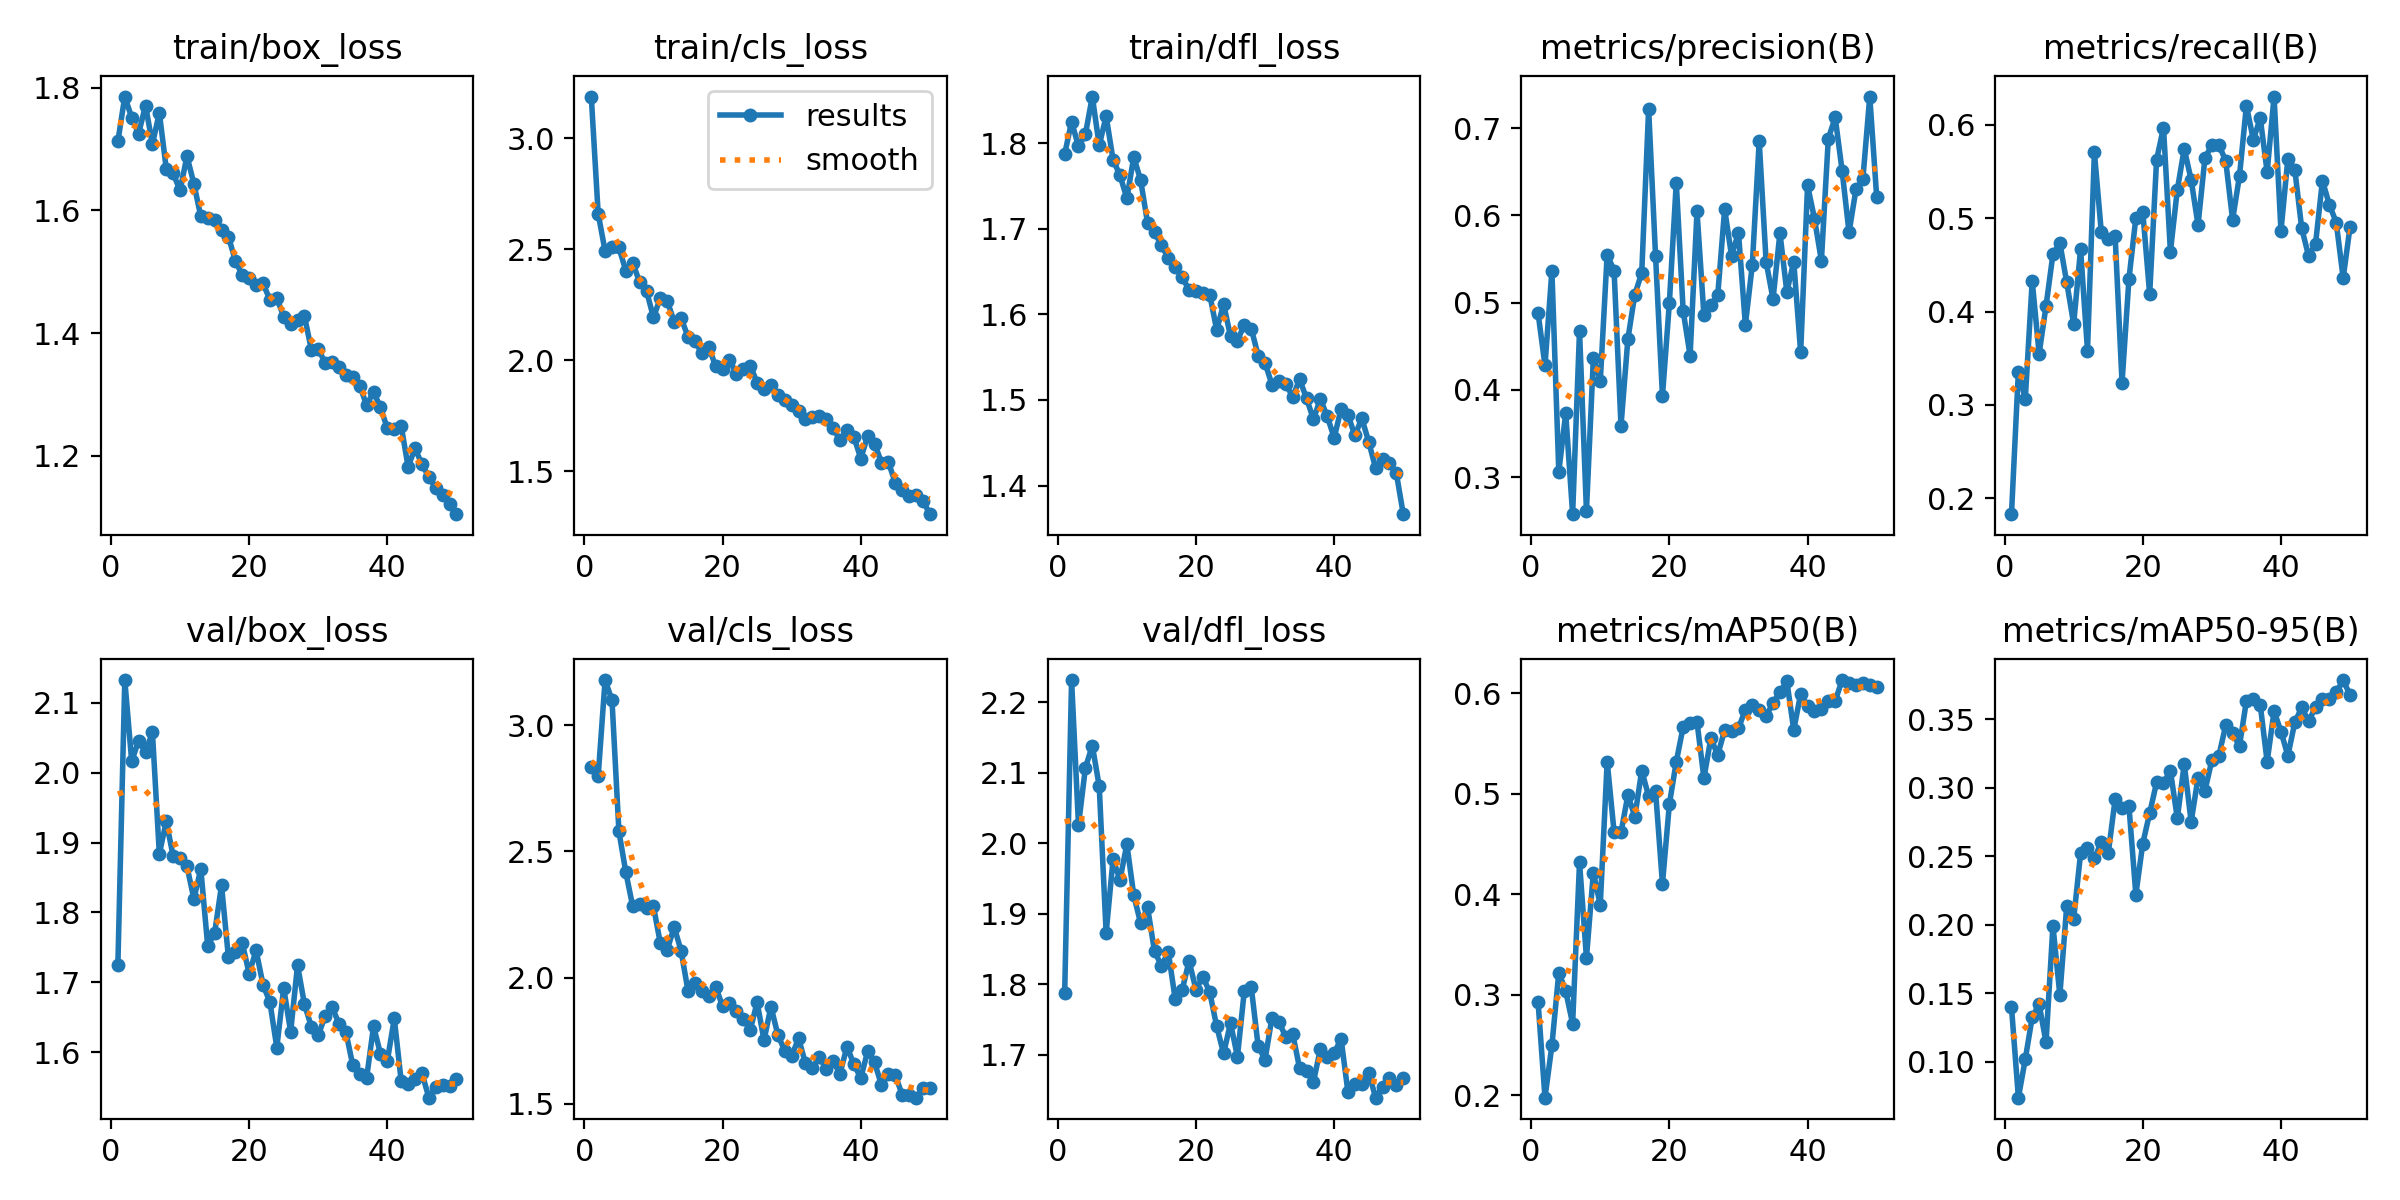

The data file committed next to this chart (first rows):
epoch, time, train/box_loss, train/cls_loss, train/dfl_loss, metrics/precision(B), metrics/recall(B), metrics/mAP50(B), metrics/mAP50-95(B), val/box_loss, val/cls_loss, val/dfl_loss, lr/pg0, lr/pg1, lr/pg2
1, 23.73, 1.712, 3.188, 1.787, 0.4882, 0.1831, 0.2928, 0.1401, 1.725, 2.836, 1.788, 0.0004123, 0.0004123, 0.0004123
2, 43.69, 1.786, 2.66, 1.825, 0.4281, 0.3358, 0.1977, 0.07386, 2.133, 2.799, 2.231, 0.0008126, 0.0008126, 0.0008126
3, 61.03, 1.751, 2.492, 1.796, 0.5365, 0.3066, 0.2496, 0.102, 2.016, 3.179, 2.026, 0.001196, 0.001196, 0.001196
4, 77.27, 1.725, 2.511, 1.81, 0.3063, 0.4328, 0.3222, 0.1326, 2.046, 3.099, 2.107, 0.001176, 0.001176, 0.001176
5, 93.56, 1.771, 2.508, 1.854, 0.3733, 0.3548, 0.3037, 0.142, 2.029, 2.579, 2.138, 0.001151, 0.001151, 0.001151
6, 109.8, 1.708, 2.403, 1.797, 0.2576, 0.406, 0.2712, 0.1142, 2.058, 2.417, 2.081, 0.001126, 0.001126, 0.001126
7, 126.1, 1.759, 2.44, 1.831, 0.4677, 0.4614, 0.4318, 0.1994, 1.884, 2.282, 1.873, 0.001102, 0.001102, 0.001102
8, 142.3, 1.668, 2.35, 1.781, 0.2614, 0.4735, 0.3369, 0.1487, 1.93, 2.292, 1.977, 0.001077, 0.001077, 0.001077
9, 158.6, 1.66, 2.311, 1.762, 0.4361, 0.4312, 0.4215, 0.214, 1.881, 2.277, 1.948, 0.001052, 0.001052, 0.001052
10, 174.9, 1.633, 2.193, 1.735, 0.4098, 0.3867, 0.3895, 0.2043, 1.878, 2.282, 1.999, 0.001027, 0.001027, 0.001027
11, 191.2, 1.689, 2.281, 1.784, 0.5552, 0.4669, 0.5321, 0.2521, 1.866, 2.135, 1.926, 0.001002, 0.001002, 0.001002
12, 207.4, 1.644, 2.267, 1.756, 0.5367, 0.3582, 0.462, 0.2557, 1.819, 2.111, 1.886, 0.0009778, 0.0009778, 0.0009778
13, 223.6, 1.59, 2.173, 1.706, 0.359, 0.5704, 0.4615, 0.2484, 1.862, 2.201, 1.909, 0.000953, 0.000953, 0.000953
14, 239.8, 1.587, 2.19, 1.696, 0.4586, 0.485, 0.4988, 0.2601, 1.752, 2.106, 1.847, 0.0009283, 0.0009283, 0.0009283
15, 256.1, 1.585, 2.106, 1.681, 0.5093, 0.4774, 0.4773, 0.252, 1.771, 1.947, 1.827, 0.0009035, 0.0009035, 0.0009035
16, 272.2, 1.568, 2.087, 1.665, 0.5341, 0.4809, 0.523, 0.2915, 1.839, 1.977, 1.845, 0.0008787, 0.0008787, 0.0008787
17, 288.5, 1.557, 2.031, 1.656, 0.7223, 0.3238, 0.4976, 0.2849, 1.736, 1.948, 1.779, 0.000854, 0.000854, 0.000854
18, 304.6, 1.518, 2.058, 1.643, 0.5539, 0.4349, 0.5028, 0.2865, 1.743, 1.925, 1.792, 0.0008293, 0.0008293, 0.0008293
19, 320.9, 1.495, 1.974, 1.629, 0.3931, 0.5003, 0.4105, 0.2221, 1.756, 1.962, 1.833, 0.0008045, 0.0008045, 0.0008045
20, 337.1, 1.489, 1.962, 1.628, 0.4997, 0.507, 0.4896, 0.2592, 1.712, 1.888, 1.793, 0.0007797, 0.0007797, 0.0007797
21, 353.3, 1.478, 2.001, 1.625, 0.6376, 0.4186, 0.5319, 0.2815, 1.746, 1.898, 1.811, 0.000755, 0.000755, 0.000755
22, 369.5, 1.481, 1.94, 1.623, 0.4903, 0.5625, 0.5666, 0.3038, 1.697, 1.869, 1.788, 0.0007302, 0.0007302, 0.0007302
23, 385.7, 1.455, 1.959, 1.582, 0.4394, 0.5971, 0.5706, 0.3036, 1.672, 1.835, 1.74, 0.0007055, 0.0007055, 0.0007055
24, 401.8, 1.457, 1.976, 1.612, 0.6047, 0.4643, 0.5716, 0.3123, 1.607, 1.792, 1.702, 0.0006808, 0.0006808, 0.0006808
25, 418.1, 1.427, 1.899, 1.574, 0.4857, 0.5304, 0.5155, 0.2776, 1.692, 1.902, 1.745, 0.000656, 0.000656, 0.000656
26, 434.3, 1.414, 1.873, 1.569, 0.4973, 0.5744, 0.5552, 0.3173, 1.629, 1.751, 1.697, 0.0006312, 0.0006312, 0.0006312
27, 450.5, 1.421, 1.887, 1.588, 0.5087, 0.5411, 0.5387, 0.2752, 1.724, 1.885, 1.791, 0.0006065, 0.0006065, 0.0006065
28, 466.8, 1.428, 1.842, 1.583, 0.6073, 0.4927, 0.5633, 0.3073, 1.669, 1.773, 1.796, 0.0005818, 0.0005818, 0.0005818
29, 483.1, 1.373, 1.823, 1.552, 0.5536, 0.5647, 0.5627, 0.2979, 1.637, 1.709, 1.712, 0.000557, 0.000557, 0.000557
30, 499.5, 1.375, 1.798, 1.543, 0.5803, 0.5781, 0.5651, 0.32, 1.624, 1.69, 1.693, 0.0005322, 0.0005322, 0.0005322
31, 515.7, 1.351, 1.769, 1.518, 0.4746, 0.5785, 0.5837, 0.323, 1.652, 1.759, 1.753, 0.0005075, 0.0005075, 0.0005075
32, 532.1, 1.352, 1.735, 1.522, 0.5433, 0.5616, 0.5885, 0.3455, 1.664, 1.66, 1.747, 0.0004827, 0.0004827, 0.0004827
33, 549.2, 1.345, 1.746, 1.519, 0.6851, 0.4984, 0.5839, 0.3397, 1.641, 1.64, 1.725, 0.000458, 0.000458, 0.000458
34, 566.4, 1.331, 1.748, 1.503, 0.547, 0.5454, 0.577, 0.3306, 1.629, 1.684, 1.73, 0.0004332, 0.0004332, 0.0004332
35, 582.6, 1.328, 1.735, 1.524, 0.5042, 0.6205, 0.5907, 0.3634, 1.581, 1.638, 1.681, 0.0004085, 0.0004085, 0.0004085
36, 598.9, 1.315, 1.695, 1.502, 0.5799, 0.5841, 0.6008, 0.3644, 1.569, 1.667, 1.678, 0.0003837, 0.0003837, 0.0003837
37, 615.3, 1.283, 1.639, 1.477, 0.5124, 0.6072, 0.6121, 0.3605, 1.563, 1.62, 1.662, 0.000359, 0.000359, 0.000359
38, 631.5, 1.305, 1.683, 1.501, 0.5471, 0.5494, 0.5636, 0.319, 1.637, 1.726, 1.708, 0.0003343, 0.0003343, 0.0003343
39, 647.8, 1.279, 1.655, 1.481, 0.443, 0.6302, 0.5994, 0.3559, 1.598, 1.657, 1.697, 0.0003095, 0.0003095, 0.0003095
40, 663.9, 1.245, 1.557, 1.456, 0.6346, 0.4865, 0.5869, 0.341, 1.588, 1.602, 1.702, 0.0002848, 0.0002848, 0.0002848
41, 680.8, 1.244, 1.658, 1.489, 0.5963, 0.5636, 0.5826, 0.3233, 1.648, 1.708, 1.723, 0.00026, 0.00026, 0.00026
42, 696.9, 1.249, 1.624, 1.482, 0.5481, 0.5521, 0.5841, 0.3476, 1.559, 1.664, 1.647, 0.0002352, 0.0002352, 0.0002352
43, 713, 1.182, 1.539, 1.459, 0.688, 0.4893, 0.592, 0.3586, 1.554, 1.574, 1.658, 0.0002105, 0.0002105, 0.0002105
44, 729.1, 1.212, 1.541, 1.479, 0.7123, 0.4594, 0.5924, 0.3484, 1.562, 1.617, 1.658, 0.0001857, 0.0001857, 0.0001857
45, 745.4, 1.186, 1.447, 1.451, 0.6511, 0.4724, 0.6132, 0.3589, 1.57, 1.613, 1.675, 0.000161, 0.000161, 0.000161
46, 761.7, 1.166, 1.416, 1.42, 0.5806, 0.5401, 0.6105, 0.3644, 1.535, 1.535, 1.639, 0.0001363, 0.0001363, 0.0001363
47, 777.8, 1.148, 1.388, 1.431, 0.6298, 0.5146, 0.6086, 0.3647, 1.55, 1.536, 1.655, 0.0001115, 0.0001115, 0.0001115
48, 794.3, 1.136, 1.392, 1.426, 0.6416, 0.4954, 0.6099, 0.3697, 1.553, 1.524, 1.667, 8.675e-05, 8.675e-05, 8.675e-05
49, 810.7, 1.122, 1.367, 1.414, 0.7363, 0.4359, 0.6081, 0.3785, 1.552, 1.56, 1.658, 6.2e-05, 6.2e-05, 6.2e-05
50, 826.9, 1.105, 1.307, 1.367, 0.6216, 0.4909, 0.6059, 0.3675, 1.562, 1.561, 1.667, 3.725e-05, 3.725e-05, 3.725e-05
